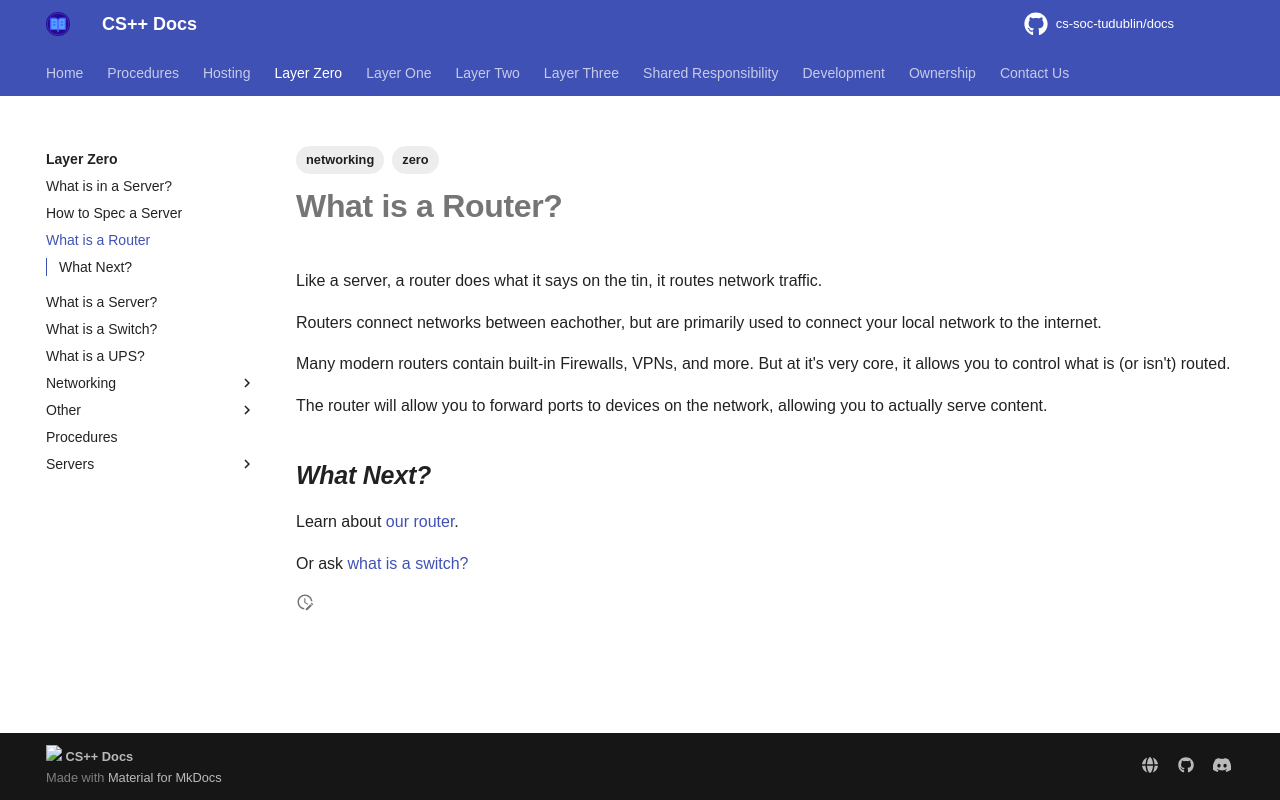

repository: cs-soc-tudublin/docs · page: zero/what-is-a-router/index.html · generator: mkdocs

---
title: What is a Router
created: 2025-08-02T11:02:38
modified: 2025-09-02T17:08:01
tags:
   - zero
   - networking
---

# What is a Router?

Like a server, a router does what it says on the tin, it routes network traffic.

Routers connect networks between eachother, but are primarily used to connect your local network to the internet.

Many modern routers contain built-in Firewalls, VPNs, and more. But at it's very core, it allows you to control what is (or isn't) routed.

The router will allow you to forward ports to devices on the network, allowing you to actually serve content.

## *What Next?*

Learn about [our router](networking/supermacs.md).

Or ask [what is a switch?](./what-is-a-switch.md)
